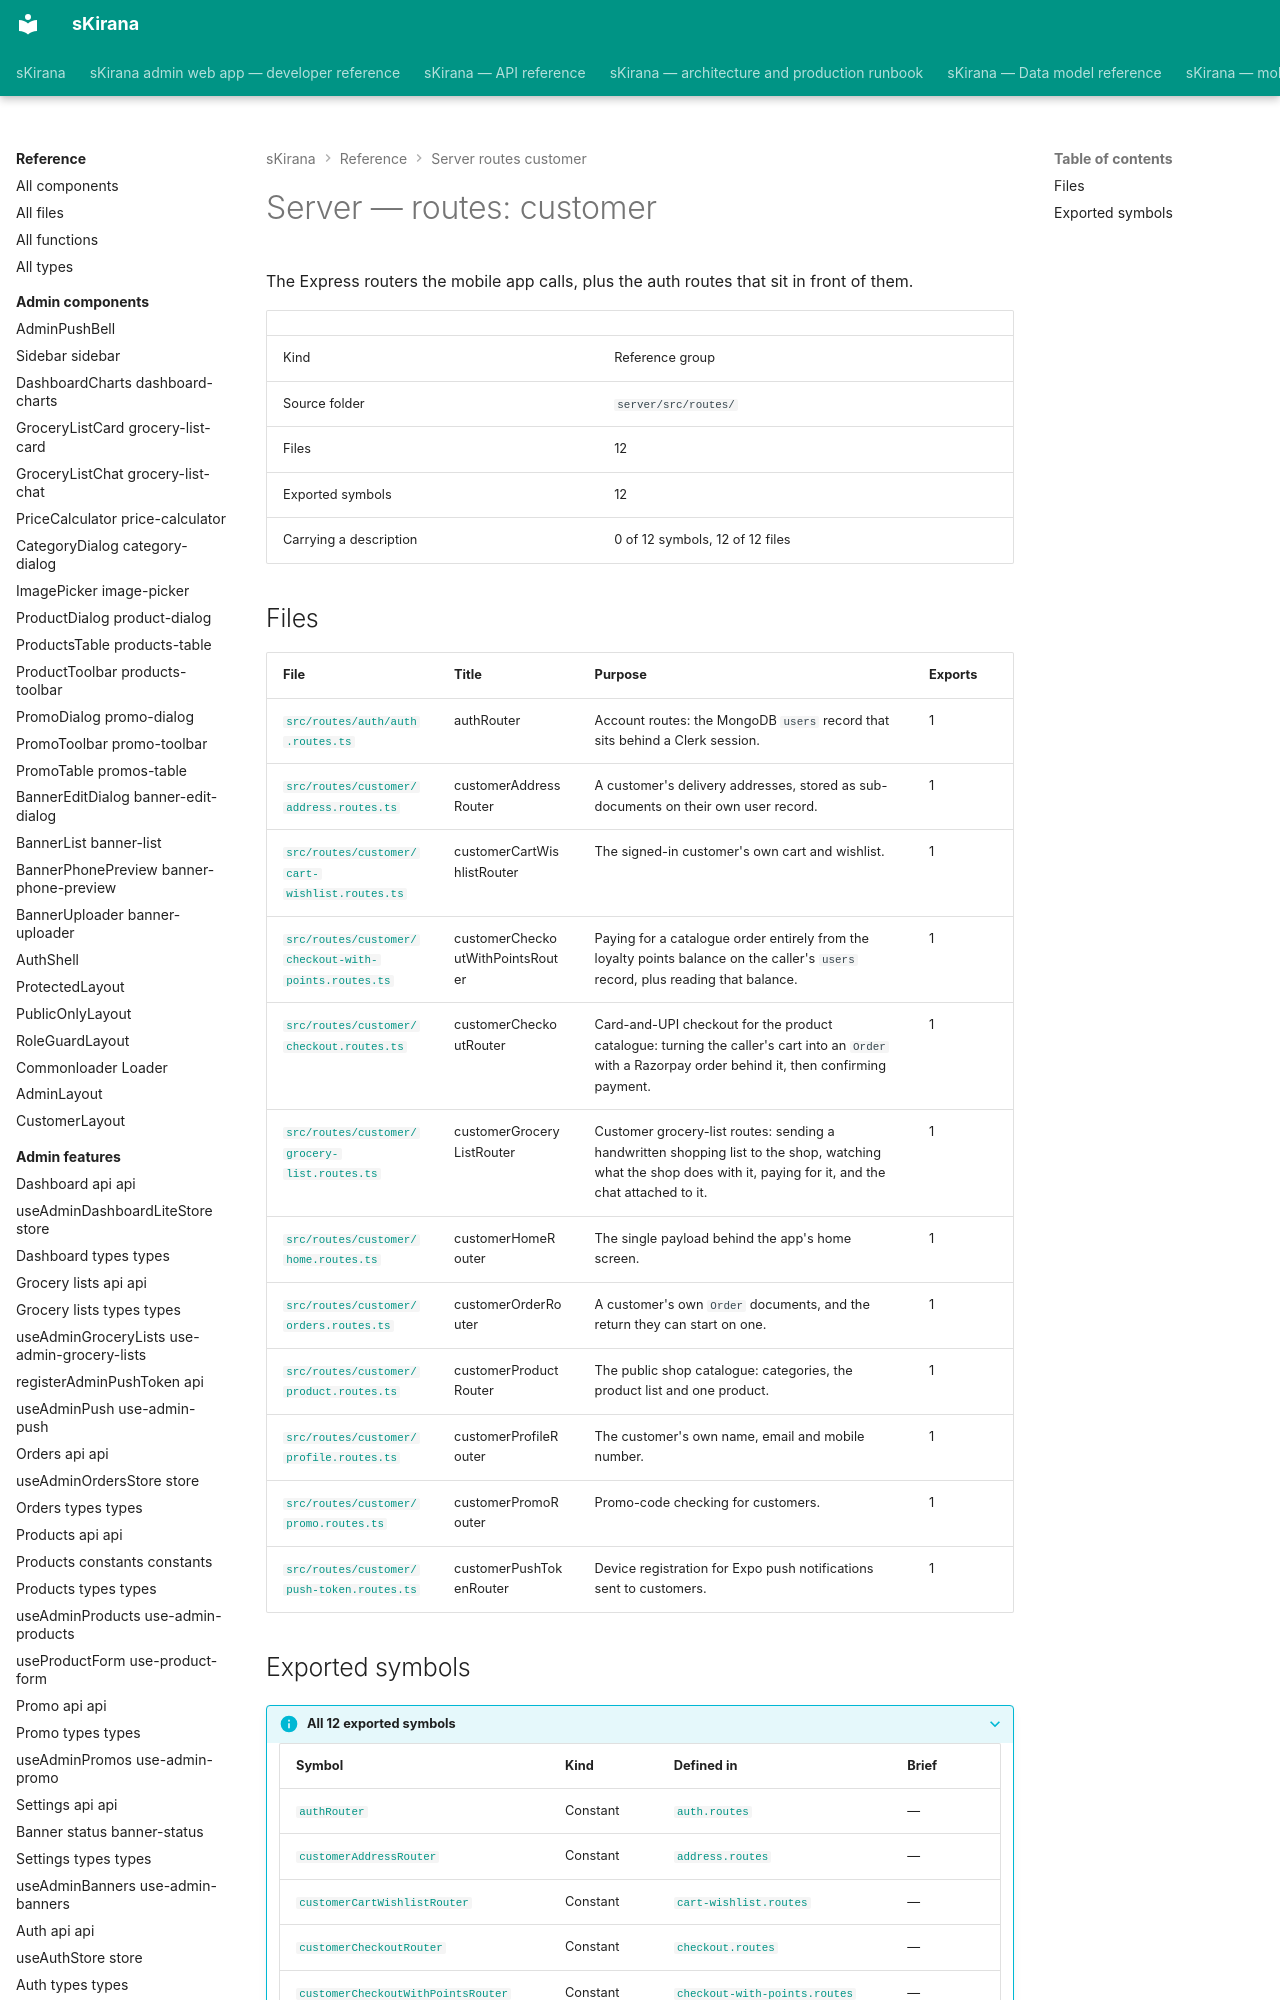

repository: shiv-anshu-gupta/TypeScriptProject · page: reference/server-routes-customer/index.html · generator: mkdocs

# Server — routes: customer

The Express routers the mobile app calls, plus the auth routes that sit in front of them.

|  |  |
|---|---|
| Kind | Reference group |
| Source folder | `server/src/routes/` |
| Files | 12 |
| Exported symbols | 12 |
| Carrying a description | 0 of 12 symbols, 12 of 12 files |
